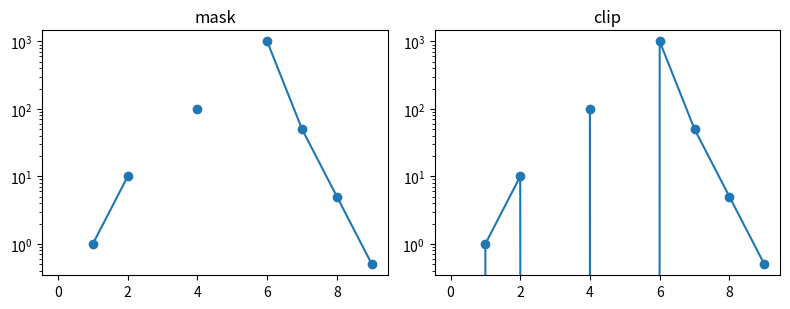

This chart was generated by the following Python code:
# Log axis on data containing zeros and negatives: nonpositive='mask' vs 'clip'.
import numpy as np
import matplotlib.pyplot as plt

x = np.arange(10)
y = np.array([0, 1, 10, -5, 100, 0, 1000, 50, 5, 0.5])
fig, (a, b) = plt.subplots(1, 2, figsize=(8, 3.2))
a.plot(x, y, "o-")
a.set_yscale("log", nonpositive="mask")
a.set_title("mask")
b.plot(x, y, "o-")
b.set_yscale("log", nonpositive="clip")
b.set_title("clip")
fig.tight_layout()
print(a.get_ylim(), b.get_ylim())
fig.savefig("log_zeros.png")
